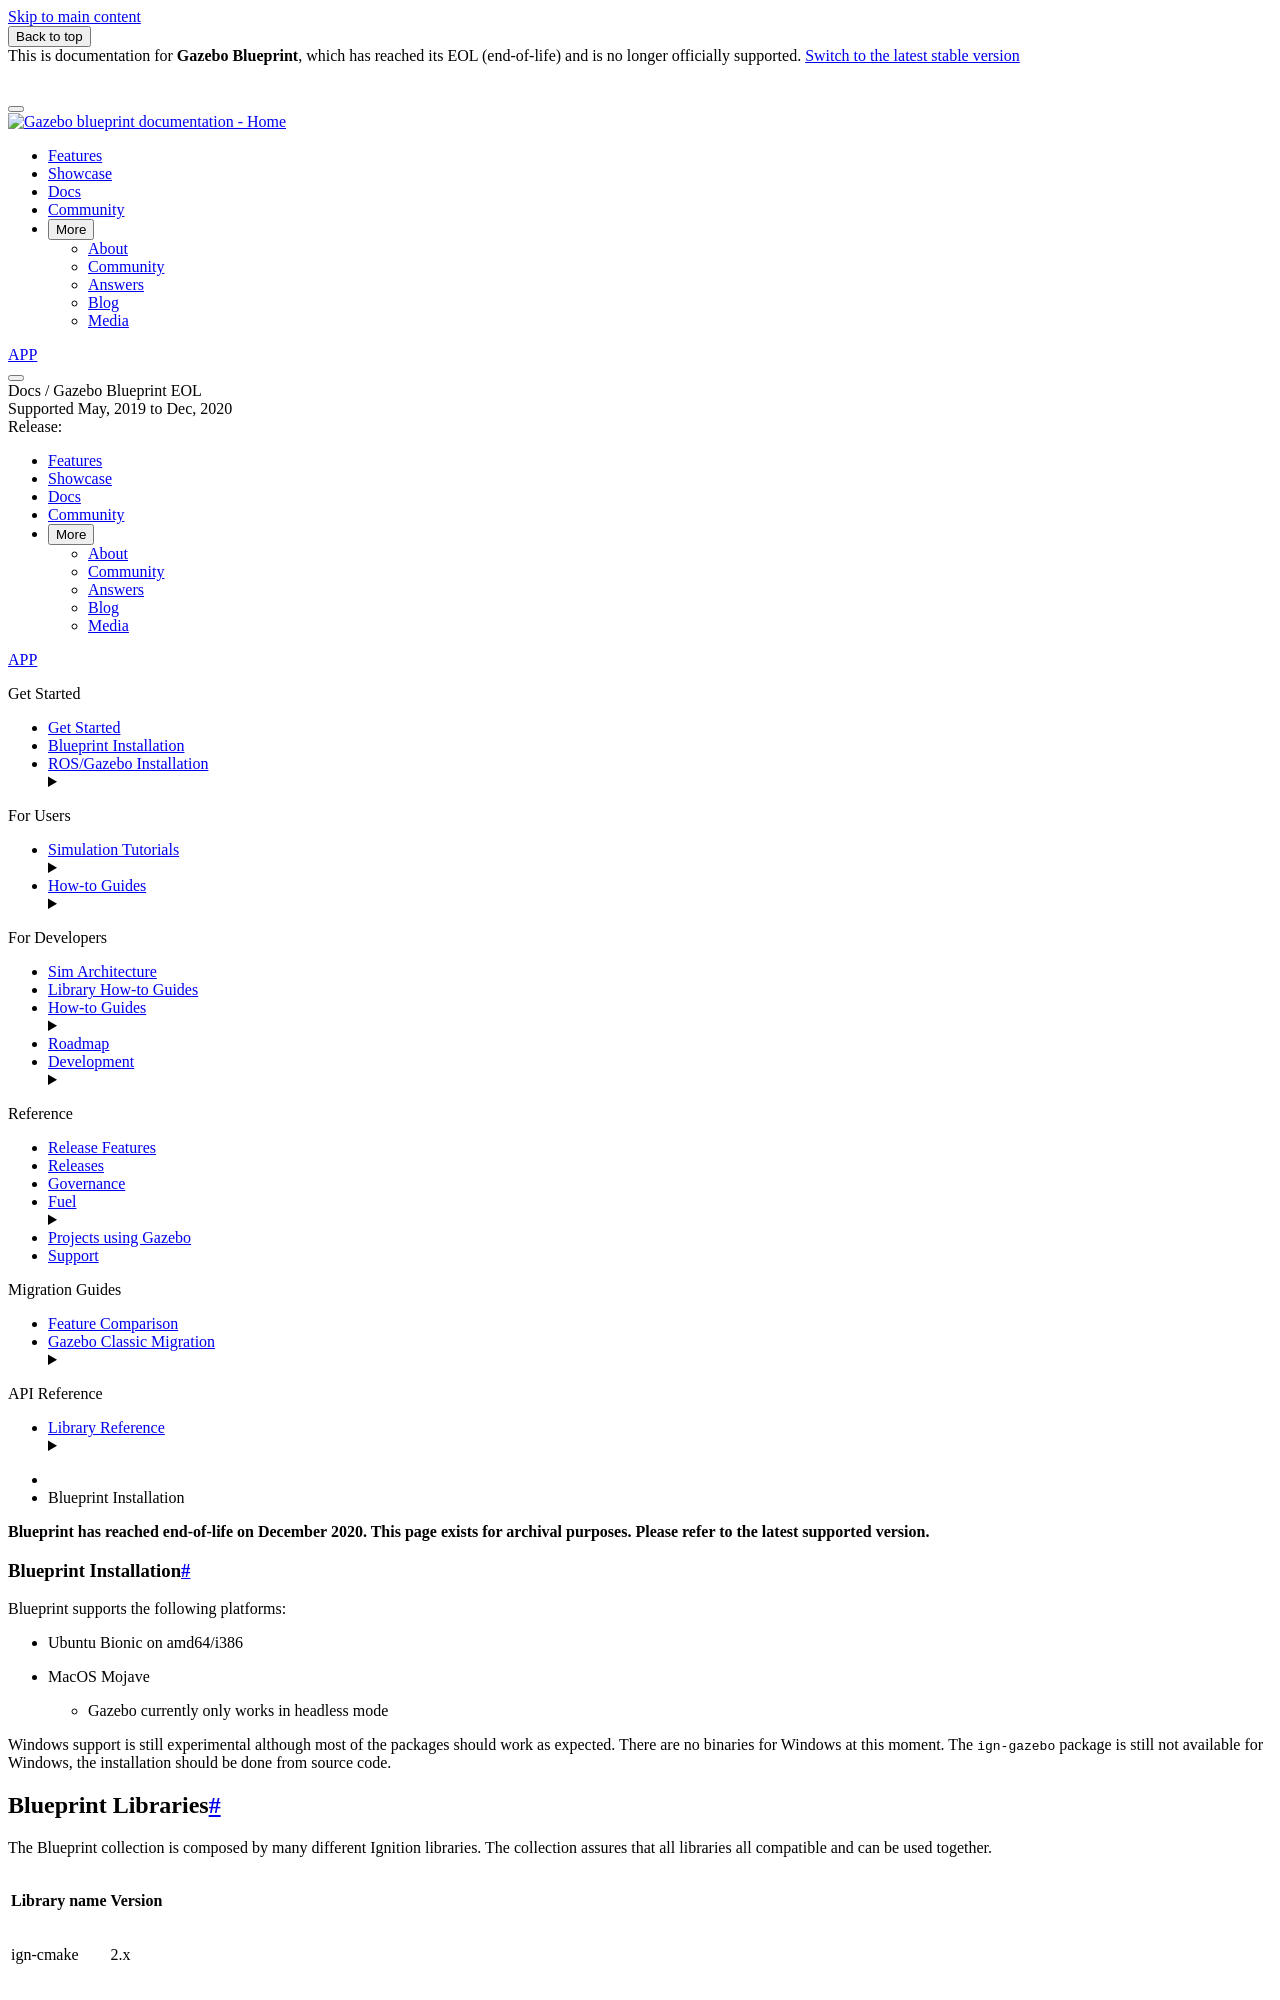

repository: gazebosim/docs · page: docs/blueprint/install/index.html · generator: sphinx

**Blueprint has reached end-of-life on December 2020.
This page exists for archival purposes.
Please refer to the latest supported version.**

# Blueprint Installation

Blueprint supports the following platforms:

 * Ubuntu Bionic on amd64/i386
 * MacOS Mojave
     * Gazebo currently only works in headless mode

Windows support is still experimental although most of the packages should work
as expected. There are no binaries for Windows at this moment. The `ign-gazebo`
package is still not available for Windows, the installation should be done from
source code.

## Blueprint Libraries

The Blueprint collection is composed by many different Ignition libraries. The
collection assures that all libraries all compatible and can be used together.

| Library name       | Version       |
| ------------------ |:-------------:|
|   ign-cmake        |       2.x     |
|   ign-common       |       3.x     |
|   ign-fuel-tools   |       3.x     |
|   ign-gazebo       |       2.x     |
|   ign-gui          |       2.x     |
|   ign-launch       |       1.x     |
|   ign-math         |       6.x     |
|   ign-msgs         |       4.x     |
|   ign-physics      |       1.x     |
|   ign-plugin       |       1.x     |
|   ign-rendering    |       2.x     |
|   ign-sensors      |       2.x     |
|   ign-tools        |       0.x     |
|   ign-transport    |       7.x     |
|   sdformat         |       8.x     |

# Option 1: Installation on Ubuntu Bionic

All of the Blueprint binaries are hosted in the osrfoundation repository. To install
all of them, the metapackage `ignition-blueprint` can be installed:

```bash
sudo sh -c 'echo "deb http://packages.osrfoundation.org/gazebo/ubuntu-stable `lsb_release -cs` main" > /etc/apt/sources.list.d/gazebo-stable.list'
wget http://packages.osrfoundation.org/gazebo.key -O - | sudo apt-key add -
sudo apt-get update
sudo apt-get install ignition-blueprint
```

All libraries should be ready to use and the `ign gazebo` app ready to be executed.

# Option 2: Install on MacOS Mojave (10.14)

All the Blueprint binaries are available in Mojave using the [homebrew package manager](https://brew.sh/).
The homebrew tool can easily be installed using:

```bash
/bin/bash -c "$(curl -fsSL https://raw.githubusercontent.com/Homebrew/install/master/install.sh)"
```

After installing the homebrew package manager, Ignition Blueprint can be installed running:

```bash
brew tap osrf/simulation
brew trust osrf/simulation
brew install ignition-blueprint
```

All libraries should be ready to use and the `ign gazebo` app ready to be executed.

# Option 3: Source Installation (any platform)

The use of some additional tools is recommended to help with the source compilation, although other ways of correctly getting and building the sources are also possible.

Colcon supports python 3.5 (or higher) which is not the default option in some
platforms (like Ubuntu Bionic). The python [virtualenv](https://virtualenv.pypa.io/en/latest/) could be a useful solution in cases where the default option can not be easily changed.
